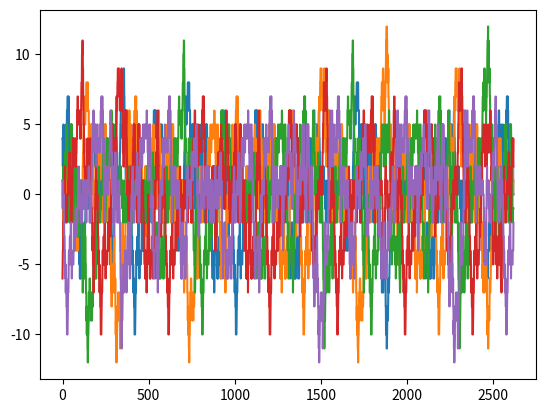

Reproduce this figure in Python.



A = [2,1,3,1,5,3,1,4,1,5,1,4,1,2]
A = [x - 1 for x in A]
seqs = [A]
for i in range(4):
    seqs.append([(x+1)%5 for x in seqs[i]])

def make_sequence(k):
    if k == 0: return list([1])
    s = make_sequence(k-1)
    s2 = list()
    for i in s:
        s2.extend(seqs[i])
    return s2

def print_sequence(s):
    for x in s:
        print(['a','b','c','d','e'][x], end='')

s = make_sequence(3)
print_sequence(s)

import matplotlib.pyplot as plt

counters = [list([0]) for _ in range(5)]
"""
for x in s:
    for i in range(len(counters)):
        counters[i].append(counters[i][-1] + (x==i))
"""
k = 128
for x in s[:k//2]:
    counters[x][0] -= 1
for x in s[k//2:k]:
    counters[x][0] += 1

print(counters)

for j in range(len(s)-k):
    for i in range(len(counters)):
        counters[i].append(counters[i][-1])
    counters[s[j]][-1] += 1
    counters[s[j+k]][-1] += 1
    counters[s[j+k//2]][-1] -= 2

for i in range(len(counters)):
    plt.plot(counters[i], label=['a','b','c','d','e'][i])

plt.show()
"""
for i in range(5):
    ell = list(0)
    accumulators.append(ell)
    for x in s:

plt.plot([1,2,3,4])
plt.ylabel('some numbers')
plt.show()
"""
